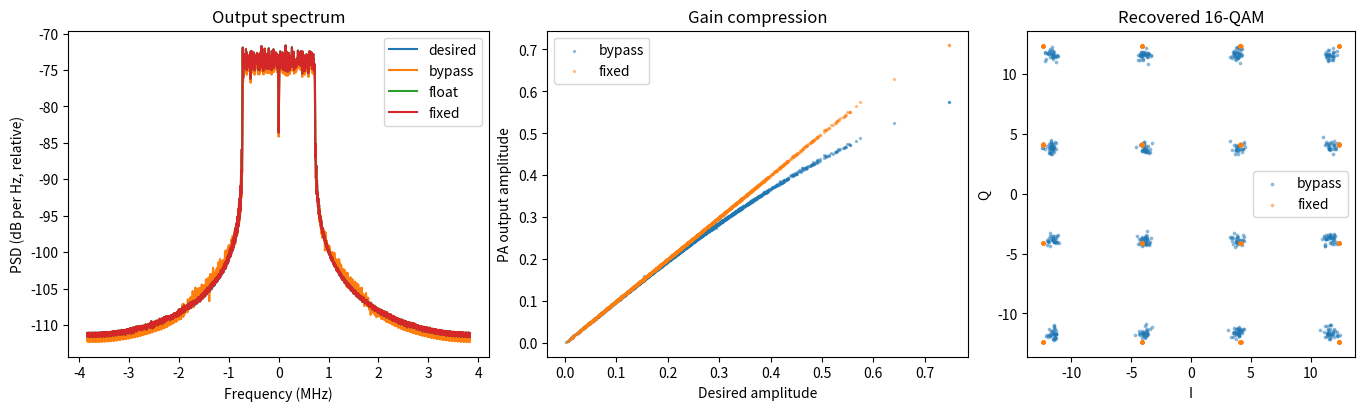

Reproduce this figure in Python.
"""Run from this directory. Relative paths are shared with the RTL testbench."""
from pathlib import Path
import sys
import numpy as np
import matplotlib.pyplot as plt
from scipy.signal import welch

OUT = Path("out")
OUT.mkdir(exist_ok=True)
N, CP, FS = 512, 32, 7.68e6
BINS = np.r_[-48:0, 1:49]
STRIDE = N + CP


def transmit(seed, count=64):
    rng = np.random.default_rng(seed)
    grid = np.zeros((count, N), complex)
    levels = [-3, -1, 1, 3]
    shape = (count, len(BINS))
    grid[:, BINS] = rng.choice(levels, shape) + 1j * rng.choice(levels, shape)
    td = np.fft.ifft(grid, axis=1)
    scale = 0.25 / np.sqrt(np.mean(abs(td)**2))
    x = np.column_stack((td[:, -CP:], td)).ravel() * scale
    return x, grid[:, BINS] * scale


def receive(y):
    useful = y.reshape(-1, STRIDE)[:, CP:]
    return np.fft.fft(useful, axis=1)[:, BINS]


def pa(u, compression):
    prev = np.r_[0j, u[:-1]]
    return u / (1 + compression * abs(u)**2) + (0.04+0.02j)*prev*abs(prev)**2


def basis(s):
    prev = np.r_[0j, s[:-1]]
    return np.column_stack([z*abs(z)**p for z in (s, prev) for p in (0, 2, 4)])


def fit(u, y):
    return np.linalg.lstsq(basis(y)[1:], u[1:], rcond=None)[0]


def spectrum(y):
    f, power = welch(y, fs=FS, nperseg=2048, return_onesided=False)
    return np.fft.fftshift(f), np.fft.fftshift(power)


def metrics(y, ref):
    recovered = receive(y)
    evm = 100 * np.linalg.norm(recovered-ref) / np.linalg.norm(ref)
    f, psd = spectrum(y)
    def band(center):
        return psd[abs(f-center) <= 0.75e6].sum()
    leakage = [10*np.log10(band(0)/band(c)) for c in (-1.5e6, 1.5e6)]
    return evm, *leakage, np.mean(abs(y)**2)


def quant(z, frac):
    iq = np.column_stack((z.real, z.imag))
    raw = np.rint(iq * (1 << frac))
    if np.any((raw < -32768) | (raw > 32767)):
        raise ValueError("Input or coefficient outside its signed 16-bit format")
    return raw.astype(np.int64)


def fixed(iq, coeff):
    prev = np.vstack(([0, 0], iq[:-1]))
    acc_i = np.zeros(len(iq), np.int64)
    acc_q = np.zeros_like(acc_i)
    for tap, data in enumerate((iq, prev)):
        i, q = data.T
        r = (i*i + q*q) >> 14
        for order in range(3):
            cr, ci = coeff[tap*3 + order]
            acc_i += i*cr - q*ci
            acc_q += i*ci + q*cr
            if order < 2:
                i, q = (i*r) >> 14, (q*r) >> 14
    raw = np.column_stack((acc_i, acc_q)) >> 12
    return np.clip(raw, -32768, 32767), np.count_nonzero((raw < -32768)|(raw > 32767))


def complex_iq(iq):
    return (iq[:, 0] + 1j*iq[:, 1]) / 16384


def write_hex(name, iq):
    words = ((iq[:, 1] & 65535) << 16) | (iq[:, 0] & 65535)
    (OUT/name).write_text("".join(f"{int(word):08x}\n" for word in words))


def main():
    train, _ = transmit(1)
    coeff = fit(train, pa(train, 0.60))
    x, ref = transmit(2)
    assert np.allclose(receive(x), ref)
    iq, cq = quant(x, 14), quant(coeff, 12)
    expected, clips = fixed(iq, cq)
    u = complex_iq(expected)
    plots = [("desired", x), ("bypass", pa(x, 0.60)),
             ("float", pa(basis(x) @ coeff, 0.60)), ("fixed", pa(u, 0.60))]
    print("Case         EVM %    ACLR L    ACLR R    output power (relative linear)")
    for name, signal in plots:
        print(f"{name:10s}", " ".join(f"{v:9.4f}" for v in metrics(signal, ref)))
    print("Clipped output components:", clips)
    print("Coefficient pairs, Re and Im:", cq.tolist())
    write_hex("input.hex", iq)
    write_hex("coeff.hex", cq)
    write_hex("expected.hex", expected)
    fig, ax = plt.subplots(1, 3, figsize=(14, 4), layout="constrained")
    for name, signal in plots:
        f, psd = spectrum(signal)
        ax[0].plot(f/1e6, 10*np.log10(np.maximum(psd, 1e-30)), label=name)
    ax[0].set(xlabel="Frequency (MHz)", ylabel="PSD (dB per Hz, relative)", title="Output spectrum")
    ax[0].legend()
    for name, signal in (plots[1], plots[3]):
        ax[1].scatter(abs(x[::16]), abs(signal[::16]), s=2, alpha=.4, label=name)
        symbols = receive(signal)[:6].ravel()
        ax[2].scatter(symbols.real, symbols.imag, s=3, alpha=.4, label=name)
    ax[1].set(xlabel="Desired amplitude", ylabel="PA output amplitude", title="Gain compression")
    ax[2].set(xlabel="I", ylabel="Q", title="Recovered 16-QAM", aspect="equal")
    for a in ax[1:]:
        a.legend()
    fig.savefig(OUT/"signal_plots.png", dpi=150)
    # Independent training and probe captures. Each capture starts with zero history.
    # Refitting the active PA requires its actual predistorted drive as the target.
    capture, _ = transmit(3)
    capture_words, _ = fixed(quant(capture, 14), cq)
    drive = complex_iq(capture_words)
    new_coeff = fit(drive, pa(drive, 0.90))
    probe, probe_ref = transmit(4)
    for label, compression, c in [("A trained", .60, coeff), ("B frozen", .90, coeff),
                                  ("B updated", .90, new_coeff)]:
        out, _ = fixed(quant(probe, 14), quant(c, 12))
        print(label, metrics(pa(complex_iq(out), compression), probe_ref))
    if "--rtl" in sys.argv:
        words = np.array([int(v, 16) for v in (OUT/"rtl.hex").read_text().splitlines()])
        actual = np.column_stack((words & 65535, words >> 16)).astype(np.int16)
        np.testing.assert_array_equal(actual, expected)
        print("RTL through PA:", metrics(pa(complex_iq(actual), .60), ref))


if __name__ == "__main__":
    main()
